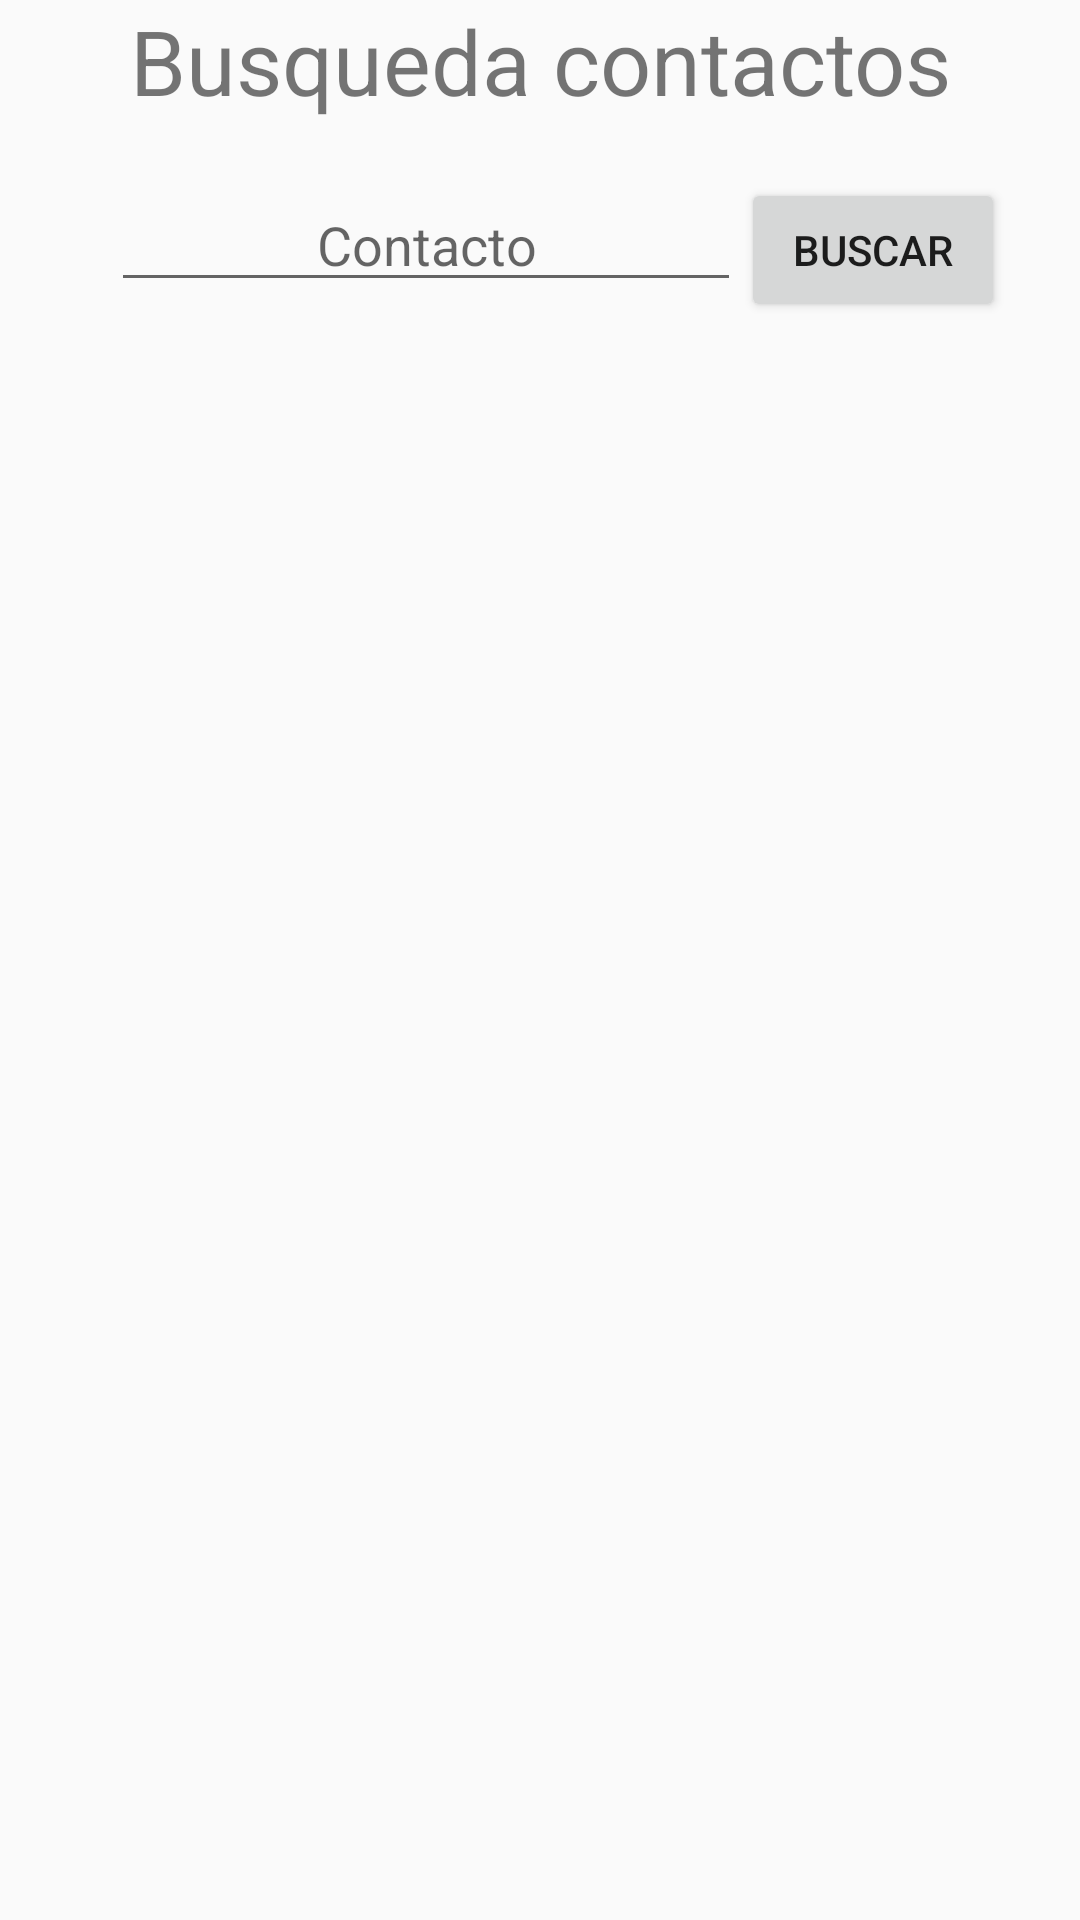

Reconstruct the res/layout file that produces this screen, plus the resources it refers to.
<!-- AndroidManifest.xml: application theme AppTheme -->
<!-- res/layout/fragment_busqueda_contacto.xml -->
<RelativeLayout xmlns:android="http://schemas.android.com/apk/res/android"
    xmlns:tools="http://schemas.android.com/tools"
    android:layout_width="match_parent"
    android:layout_height="match_parent"
    tools:context="com.example.admin.agenda2.BusquedaContacto">

    

    <EditText
        android:id="@+id/id_busqueda"
        android:layout_width="wrap_content"
        android:layout_height="wrap_content"
        android:layout_below="@+id/textView2"
        android:layout_marginTop="19dp"
        android:layout_toLeftOf="@+id/id_btn_buscar"
        android:layout_toStartOf="@+id/id_btn_buscar"
        android:ems="10"
        android:hint="Contacto"
        android:inputType="textPersonName"
        android:textAlignment="center" />

    <Button
        android:id="@+id/id_btn_buscar"
        android:layout_width="wrap_content"
        android:layout_height="wrap_content"
        android:layout_alignBaseline="@+id/id_busqueda"
        android:layout_alignBottom="@+id/id_busqueda"
        android:layout_alignParentEnd="true"
        android:layout_alignParentRight="true"
        android:layout_marginEnd="25dp"
        android:layout_marginRight="25dp"
        android:text="Buscar" />

    <TextView
        android:id="@+id/textView2"
        android:layout_width="match_parent"
        android:layout_height="wrap_content"
        android:layout_alignParentLeft="true"
        android:layout_alignParentStart="true"
        android:layout_alignParentTop="true"
        android:text="Busqueda contactos"
        android:textAlignment="center"
        android:textSize="30sp" />

    <ListView
        android:id="@+id/id_lista_contactos"
        android:layout_width="match_parent"
        android:layout_height="1000px"
        android:layout_alignParentLeft="true"
        android:layout_alignParentStart="true"
        android:layout_below="@+id/id_btn_buscar" />

</RelativeLayout>
<!-- resources referenced by this layout -->
<resources>
  <style name="AppTheme" parent="Theme.AppCompat.Light.DarkActionBar">
          
          <item name="colorPrimary">@color/colorPrimary</item>
          <item name="colorPrimaryDark">@color/colorPrimaryDark</item>
          <item name="colorAccent">@color/colorAccent</item>
  
      </style>
  <!-- not gathered from this repository: default colours our renderer supplied (Android Studio template values) -->
  <color name="colorPrimary">#FF6200EE</color>
  <color name="colorPrimaryDark">#FF3700B3</color>
  <color name="colorAccent">#FF03DAC5</color>
</resources>
